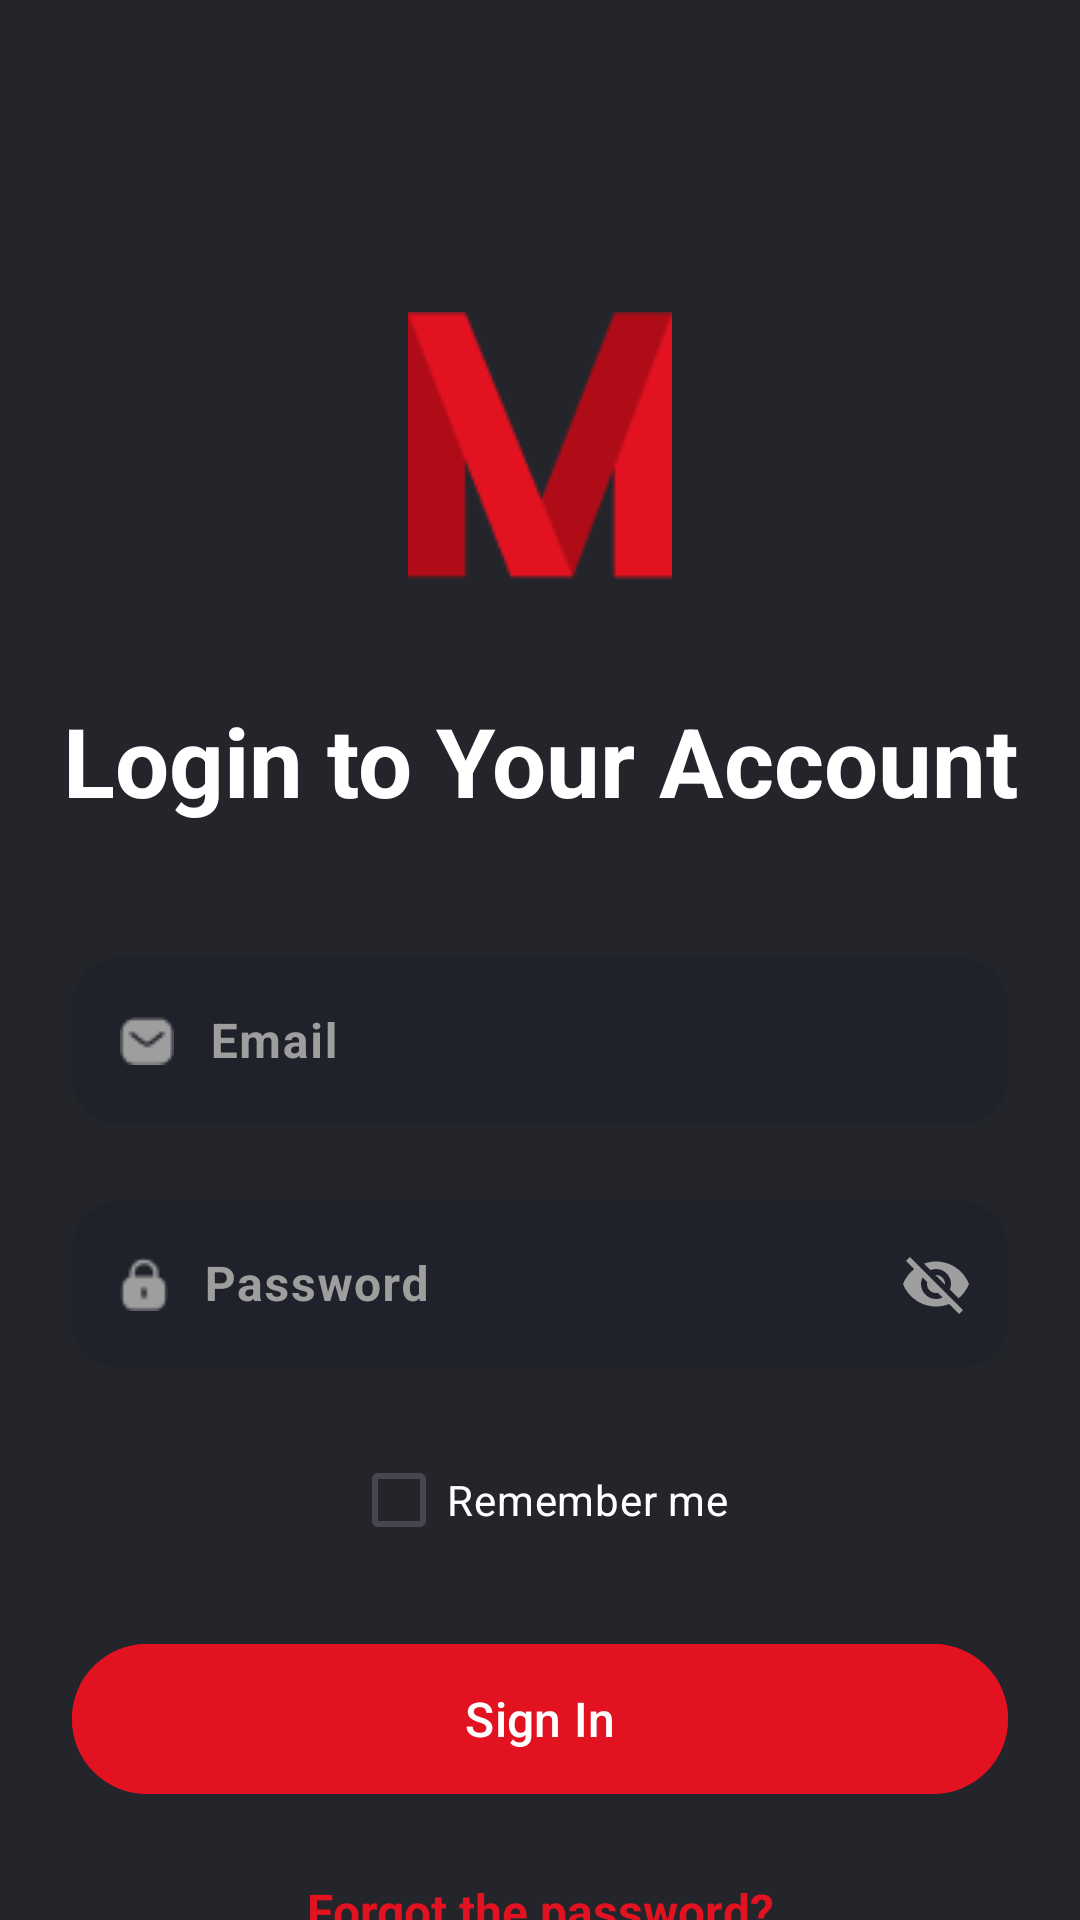

Android layout source for this screen:
<!-- AndroidManifest.xml: application theme Theme.AtlMovaApp -->
<!-- res/layout/fragment_sign_in.xml -->
<?xml version="1.0" encoding="utf-8"?>
<androidx.constraintlayout.widget.ConstraintLayout xmlns:android="http://schemas.android.com/apk/res/android"
    xmlns:app="http://schemas.android.com/apk/res-auto"
    xmlns:tools="http://schemas.android.com/tools"
    android:layout_width="match_parent"
    android:layout_height="match_parent"
    android:background="@color/appColor"
    tools:context=".aut.signIn.SignInFragment">

    <com.google.android.material.button.MaterialButton
        android:id="@+id/appleButton"
        android:layout_width="88dp"
        android:layout_height="60dp"
        android:layout_marginEnd="45dp"
        android:paddingLeft="30dp"
        android:text="."
        app:backgroundTint="#1F222A"
        app:cornerRadius="16dp"
        app:icon="@drawable/applelogo"
        app:iconSize="30sp"
        app:iconTintMode="src_in"
        app:layout_constraintBottom_toBottomOf="@+id/googleButton"
        app:layout_constraintEnd_toEndOf="parent"
        app:layout_constraintTop_toTopOf="@+id/googleButton" />

    <com.google.android.material.button.MaterialButton
        android:id="@+id/googleButton"
        android:layout_width="88dp"
        android:layout_height="60dp"
        android:layout_marginTop="50dp"
        android:paddingLeft="30dp"
        android:text="."
        app:backgroundTint="#1F222A"
        app:cornerRadius="16dp"
        app:icon="@drawable/googleicon"
        app:iconSize="30sp"
        app:iconTintMode="multiply"
        app:layout_constraintEnd_toStartOf="@+id/appleButton"
        app:layout_constraintStart_toEndOf="@+id/facebookButton"
        app:layout_constraintTop_toBottomOf="@+id/orText" />

    <ImageView
        android:id="@+id/backIcon"
        android:layout_width="wrap_content"
        android:layout_height="wrap_content"
        android:layout_marginStart="24dp"
        android:layout_marginTop="54dp"
        android:src="@drawable/backicon"
        app:layout_constraintStart_toStartOf="parent"
        app:layout_constraintTop_toTopOf="parent" />

    <ImageView
        android:id="@+id/imageView5"
        android:layout_width="wrap_content"
        android:layout_height="wrap_content"
        android:layout_marginTop="50dp"
        android:src="@drawable/mlogo"
        app:layout_constraintEnd_toEndOf="parent"
        app:layout_constraintStart_toStartOf="parent"
        app:layout_constraintTop_toBottomOf="@+id/backIcon" />

    <TextView
        android:id="@+id/CreateAccountText"
        android:layout_width="wrap_content"
        android:layout_height="wrap_content"
        android:layout_marginTop="39dp"
        android:text="Login to Your Account"
        android:textColor="@color/white"
        android:textSize="32sp"
        android:textStyle="bold"
        app:layout_constraintEnd_toEndOf="parent"
        app:layout_constraintStart_toStartOf="parent"
        app:layout_constraintTop_toBottomOf="@+id/imageView5" />

    <com.google.android.material.textfield.TextInputLayout
        android:id="@+id/textInputLayout"
        android:layout_width="0dp"
        android:layout_height="wrap_content"
        android:layout_marginStart="24dp"
        android:layout_marginTop="39dp"
        android:layout_marginEnd="24dp"
        android:hint="Email"
        android:textColorHint="#9E9E9E"
        app:boxBackgroundColor="#1F222A"
        app:boxCornerRadiusBottomEnd="16dp"
        app:boxCornerRadiusBottomStart="16dp"
        app:boxCornerRadiusTopEnd="16dp"
        app:boxCornerRadiusTopStart="16dp"
        app:boxStrokeWidth="0dp"
        app:boxStrokeColor="@color/red"
        app:hintTextColor="@color/red"
        app:layout_constraintEnd_toEndOf="parent"
        app:layout_constraintStart_toStartOf="parent"
        app:layout_constraintTop_toBottomOf="@+id/CreateAccountText">

        <com.google.android.material.textfield.TextInputEditText
            android:id="@+id/emailInput"
            android:layout_width="match_parent"
            android:layout_height="wrap_content"
            android:drawableStart="@drawable/movaemailicon"
            android:drawablePadding="12dp"
            android:textColor="#9E9E9E"
            android:textStyle="bold" />
    </com.google.android.material.textfield.TextInputLayout>

    <com.google.android.material.textfield.TextInputLayout
        android:id="@+id/textInputLayout2"
        android:layout_width="0dp"
        android:layout_height="wrap_content"
        android:layout_marginStart="24dp"
        android:layout_marginTop="20dp"
        android:layout_marginEnd="24dp"
        android:hint="Password"
        android:textColorHint="#9E9E9E"
        app:boxBackgroundColor="#1F222A"
        app:boxCornerRadiusBottomEnd="16dp"
        app:boxCornerRadiusBottomStart="16dp"
        app:boxCornerRadiusTopEnd="16dp"
        app:boxCornerRadiusTopStart="16dp"
        app:boxStrokeColor="@color/red"
        app:boxStrokeErrorColor="@color/red"
        app:boxStrokeWidth="0dp"
        app:hintTextColor="@color/red"
        app:layout_constraintEnd_toEndOf="parent"
        app:layout_constraintStart_toStartOf="parent"
        app:layout_constraintTop_toBottomOf="@+id/textInputLayout"
        app:passwordToggleEnabled="true"
        app:passwordToggleTint="#9E9E9E"
        app:passwordToggleTintMode="src_in">

        <com.google.android.material.textfield.TextInputEditText
            android:id="@+id/passwordInput"
            android:layout_width="match_parent"
            android:layout_height="wrap_content"
            android:drawableStart="@drawable/movapasswordicon"
            android:drawablePadding="12dp"
            android:textColor="#9E9E9E"
            android:textStyle="bold" />
    </com.google.android.material.textfield.TextInputLayout>

    <CheckBox
        android:id="@+id/checkBox"
        android:layout_width="wrap_content"
        android:layout_height="wrap_content"
        android:layout_marginTop="20dp"
        android:checked="false"
        android:text="Remember me"
        android:textColor="@color/white"
        app:checkedState="unchecked"
        app:layout_constraintEnd_toEndOf="parent"
        app:layout_constraintStart_toStartOf="parent"
        app:layout_constraintTop_toBottomOf="@+id/textInputLayout2" />

    <com.google.android.material.button.MaterialButton
        android:id="@+id/signInbutton"
        android:layout_width="0dp"
        android:layout_height="58dp"
        android:layout_marginStart="24dp"
        android:layout_marginTop="20dp"
        android:layout_marginEnd="24dp"
        android:backgroundTint="@color/red"
        android:text="Sign In"
        android:textSize="16sp"
        app:cornerRadius="100dp"
        app:layout_constraintEnd_toEndOf="parent"
        app:layout_constraintStart_toStartOf="parent"
        app:layout_constraintTop_toBottomOf="@+id/checkBox" />

    <TextView
        android:id="@+id/forgotPasswordText"
        android:layout_width="0dp"
        android:layout_height="wrap_content"
        android:layout_marginStart="24dp"
        android:layout_marginTop="24dp"
        android:layout_marginEnd="24dp"
        android:text="Forgot the password?"
        android:textAlignment="center"
        android:textColor="@color/red"
        android:textSize="16sp"
        android:textStyle="bold"
        app:layout_constraintEnd_toEndOf="parent"
        app:layout_constraintStart_toStartOf="parent"
        app:layout_constraintTop_toBottomOf="@+id/signInbutton" />

    <TextView
        android:id="@+id/orText"
        android:layout_width="wrap_content"
        android:layout_height="wrap_content"
        android:layout_marginStart="16dp"
        android:layout_marginTop="37dp"
        android:layout_marginEnd="16dp"
        android:text="or continue with"
        android:textColor="@color/white"
        android:textSize="18sp"
        app:layout_constraintEnd_toStartOf="@+id/view2"
        app:layout_constraintStart_toEndOf="@+id/view"
        app:layout_constraintTop_toBottomOf="@+id/forgotPasswordText" />

    <View
        android:id="@+id/view"
        android:layout_width="0dp"
        android:layout_height="1dp"
        android:layout_marginStart="34dp"
        android:layout_marginEnd="16dp"
        android:background="#35383F"
        app:layout_constraintBottom_toBottomOf="@+id/orText"
        app:layout_constraintEnd_toStartOf="@+id/orText"
        app:layout_constraintStart_toStartOf="parent"
        app:layout_constraintTop_toTopOf="@+id/orText" />

    <View
        android:id="@+id/view2"
        android:layout_width="0dp"
        android:layout_height="1dp"
        android:layout_marginStart="16dp"
        android:layout_marginEnd="24dp"
        android:background="#35383F"
        app:layout_constraintBottom_toBottomOf="@+id/orText"
        app:layout_constraintEnd_toEndOf="parent"
        app:layout_constraintStart_toEndOf="@+id/orText"
        app:layout_constraintTop_toTopOf="@+id/orText" />

    <com.google.android.material.button.MaterialButton
        android:id="@+id/facebookButton"
        android:layout_width="88dp"
        android:layout_height="60dp"
        android:layout_marginStart="45dp"
        android:paddingLeft="30dp"
        android:text="."
        app:backgroundTint="#1F222A"
        app:cornerRadius="16dp"
        app:icon="@drawable/facebooklogo"
        app:iconSize="30sp"
        app:iconTintMode="multiply"
        app:layout_constraintBottom_toBottomOf="@+id/googleButton"
        app:layout_constraintStart_toStartOf="parent"
        app:layout_constraintTop_toTopOf="@+id/googleButton" />

    <TextView
        android:id="@+id/dontAccountText"
        android:layout_width="wrap_content"
        android:layout_height="wrap_content"
        android:layout_marginStart="55dp"
        android:layout_marginTop="27dp"
        android:text="Don’t have an account?"
        android:textColor="@color/white"
        app:layout_constraintStart_toStartOf="@+id/facebookButton"
        app:layout_constraintTop_toBottomOf="@+id/googleButton" />

    <TextView
        android:id="@+id/signUpKecid"
        android:layout_width="wrap_content"
        android:layout_height="wrap_content"
        android:layout_marginStart="7dp"
        android:layout_marginEnd="65dp"
        android:text="Sign up"
        android:textColor="@color/red"
        android:textStyle="bold"
        app:layout_constraintBottom_toBottomOf="@+id/dontAccountText"
        app:layout_constraintEnd_toEndOf="@+id/appleButton"
        app:layout_constraintStart_toEndOf="@+id/dontAccountText"
        app:layout_constraintTop_toTopOf="@+id/dontAccountText" />

    <com.airbnb.lottie.LottieAnimationView
        android:id="@+id/animationView"
        android:layout_width="match_parent"
        android:layout_height="wrap_content"
        android:visibility="gone"
        app:layout_constraintBottom_toBottomOf="parent"
        app:layout_constraintEnd_toEndOf="parent"
        app:layout_constraintHorizontal_bias="0.0"
        app:layout_constraintStart_toStartOf="parent"
        app:layout_constraintTop_toTopOf="parent"
        app:layout_constraintVertical_bias="0.628"
        app:lottie_autoPlay="true"
        app:lottie_loop="true"
        app:lottie_rawRes="@raw/movaloading" />

</androidx.constraintlayout.widget.ConstraintLayout>
<!-- resources referenced by this layout -->
<resources>
  <color name="appColor">#F2181A20</color>"
  <color name="red">#E21221</color>
  <color name="white">#FFFFFFFF</color>
  <!-- drawable applelogo: png bitmap (drawable, 386 bytes) -->
  <!-- drawable facebooklogo: png bitmap (drawable, 1139 bytes) -->
  <!-- drawable googleicon: png bitmap (drawable, 1000 bytes) -->
  <!-- drawable mlogo: png bitmap (drawable, 1747 bytes) -->
  <!-- drawable movaemailicon: png bitmap (drawable, 378 bytes) -->
  <!-- drawable movapasswordicon: png bitmap (drawable, 383 bytes) -->
  <style name="Theme.AtlMovaApp" parent="Base.Theme.AtlMovaApp" />
  <style name="Base.Theme.AtlMovaApp" parent="Theme.Material3.DayNight.NoActionBar">
          
          
      </style>
</resources>
